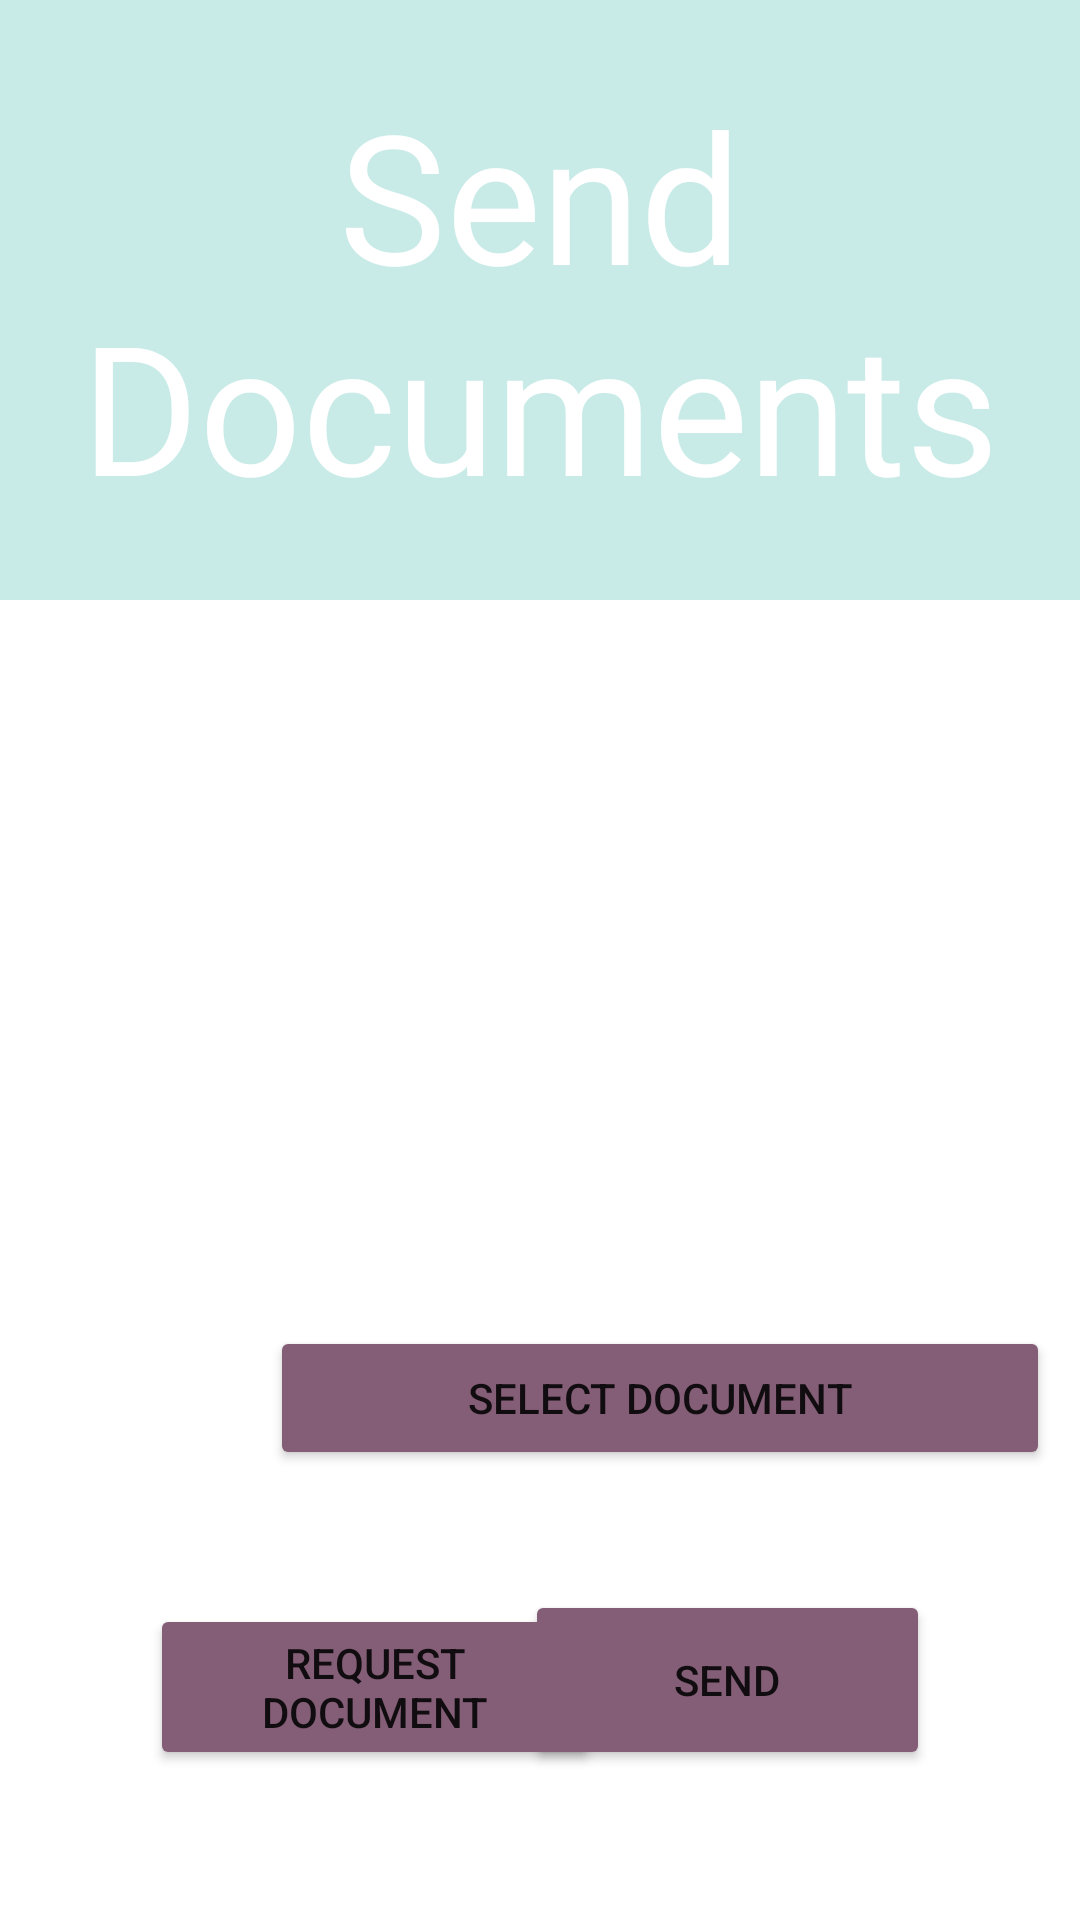

Android layout source for this screen:
<!-- AndroidManifest.xml: application theme Theme.VirtualWallet -->
<!-- res/layout/fragment_student_send_documents.xml -->
<?xml version="1.0" encoding="utf-8"?>
<RelativeLayout xmlns:android="http://schemas.android.com/apk/res/android"
    xmlns:tools="http://schemas.android.com/tools"
    android:layout_width="match_parent"
    android:layout_height="match_parent"
    tools:context=".ui.student.StudentSendDocuments">

    <TextView
        android:id="@+id/studentSendDocs"
        android:layout_width="match_parent"
        android:layout_height="200dp"
        android:layout_alignParentEnd="true"
        android:layout_alignParentRight="true"
        android:layout_marginEnd="0dp"
        android:layout_marginRight="0dp"
        android:background="#463CB7AC"
        android:gravity="center"
        android:text="Send Documents"
        android:textAlignment="center"
        android:textColor="@color/white"
        android:textSize="60dp" />

    <ImageView
        android:id="@+id/imageView3"
        android:layout_width="wrap_content"
        android:layout_height="wrap_content"
        android:layout_centerHorizontal="true"
        android:layout_marginLeft="80dp"
        android:layout_marginTop="315dp"
        android:layout_marginRight="80dp"
        android:layout_marginBottom="240dp"
        android:src="@drawable/blank" />

    <TableLayout
        android:layout_width="match_parent"
        android:layout_height="100dp"
        android:layout_marginTop="250dp">

        <TableRow
            android:layout_width="match_parent"
            android:layout_height="match_parent"
            android:layout_marginTop="0dp">

            <TextView
                android:layout_width="wrap_content"
                android:layout_height="wrap_content"
                android:layout_marginLeft="50dp"
                android:layout_marginRight="10dp"
                android:text="To: "
                android:textSize="15dp"
                android:textColor="@color/white"
                android:textAlignment="center" />

            <TextView
                android:layout_width="100dp"
                android:layout_height="25dp"
                android:layout_marginLeft="10dp"
                android:layout_marginRight="10dp"
                android:background="@drawable/rounded_corners"
                android:text="NCR"
                android:textAlignment="center"
                android:textColor="@color/white"
                android:textSize="15dp" />

        </TableRow>
    </TableLayout>

    <Button
        android:id="@+id/selectDoc"
        android:layout_width="260dp"
        android:layout_height="wrap_content"
        android:layout_alignParentBottom="true"
        android:layout_marginStart="90dp"
        android:layout_marginBottom="150dp"
        android:backgroundTint="#835E76"
        android:text="Select Document" />

    <Button
        android:id="@+id/requestDoc"
        android:layout_width="150dp"
        android:layout_height="wrap_content"
        android:layout_alignParentStart="true"
        android:layout_alignParentBottom="true"
        android:layout_marginStart="50dp"
        android:layout_marginBottom="50dp"
        android:backgroundTint="#835E76"
        android:text="Request Document" />

    <Button
        android:id="@+id/send"
        android:layout_width="135dp"
        android:layout_height="60dp"
        android:layout_alignParentEnd="true"
        android:layout_alignParentBottom="true"
        android:layout_marginEnd="50dp"
        android:layout_marginBottom="50dp"
        android:backgroundTint="#835E76"
        android:text="Send" />

    <Button
        android:id="@+id/logout"
        android:layout_width="wrap_content"
        android:layout_height="wrap_content"
        android:layout_alignParentStart="true"
        android:layout_alignParentTop="true"
        android:layout_alignParentEnd="true"
        android:layout_marginStart="377dp"
        android:backgroundTint="#056A88"
        android:foreground="@drawable/ic_action_logout" />

    <Button
        android:id="@+id/back"
        android:layout_width="wrap_content"
        android:layout_height="wrap_content"
        android:layout_alignParentStart="true"
        android:layout_alignParentTop="true"
        android:layout_alignParentEnd="true"
        android:layout_marginEnd="372dp"
        android:backgroundTint="#056A88"
        android:foreground="@drawable/ic_action_back" />

</RelativeLayout>
<!-- resources referenced by this layout -->
<resources>
  <!-- drawable ic_action_back (drawable-anydpi) -->
  <vector xmlns:android="http://schemas.android.com/apk/res/android"
      android:width="24dp"
      android:height="24dp"
      android:viewportWidth="24"
      android:viewportHeight="24"
      android:tint="#FFFFFF"
      android:alpha="0.8"
      android:autoMirrored="true">
    <group android:scaleX="0.5"
        android:scaleY="0.5"
        android:translateX="6"
        android:translateY="5">
      <path
          android:fillColor="@android:color/white"
          android:pathData="M20,11H7.83l5.59,-5.59L12,4l-8,8 8,8 1.41,-1.41L7.83,13H20v-2z"/>
    </group>
  </vector>
  <!-- drawable ic_action_logout (drawable-anydpi) -->
  <vector xmlns:android="http://schemas.android.com/apk/res/android"
      android:width="24dp"
      android:height="24dp"
      android:viewportWidth="24"
      android:viewportHeight="24"
      android:tint="#FFFFFF"
      android:alpha="0.8"
      android:autoMirrored="true">
    <group android:scaleX="0.5"
        android:scaleY="0.5"
        android:translateX="6"
        android:translateY="5">
      <path
          android:fillColor="@android:color/white"
          android:pathData="M17,7l-1.41,1.41L18.17,11H8v2h10.17l-2.58,2.58L17,17l5,-5zM4,5h8V3H4c-1.1,0 -2,0.9 -2,2v14c0,1.1 0.9,2 2,2h8v-2H4V5z"/>
    </group>
  </vector>
  <style name="Theme.VirtualWallet" parent="Theme.MaterialComponents.DayNight.DarkActionBar">
          
          <item name="colorPrimary">@color/purple_500</item>
          <item name="colorPrimaryVariant">@color/purple_700</item>
          <item name="colorOnPrimary">@color/white</item>
          
          <item name="colorSecondary">@color/teal_200</item>
          <item name="colorSecondaryVariant">@color/teal_700</item>
          <item name="colorOnSecondary">@color/black</item>
          
          <item name="android:statusBarColor" tools:targetApi="l">?attr/colorPrimaryVariant</item>
          
      </style>
  <!-- not gathered from this repository: default colours our renderer supplied (Android Studio template values) -->
  <color name="purple_500">#FF6200EE</color>
  <color name="purple_700">#FF3700B3</color>
  <color name="teal_200">#FF03DAC5</color>
  <color name="teal_700">#FF018786</color>
  <color name="black">#FF000000</color>
  <color name="white">#FFFFFFFF</color>
</resources>
